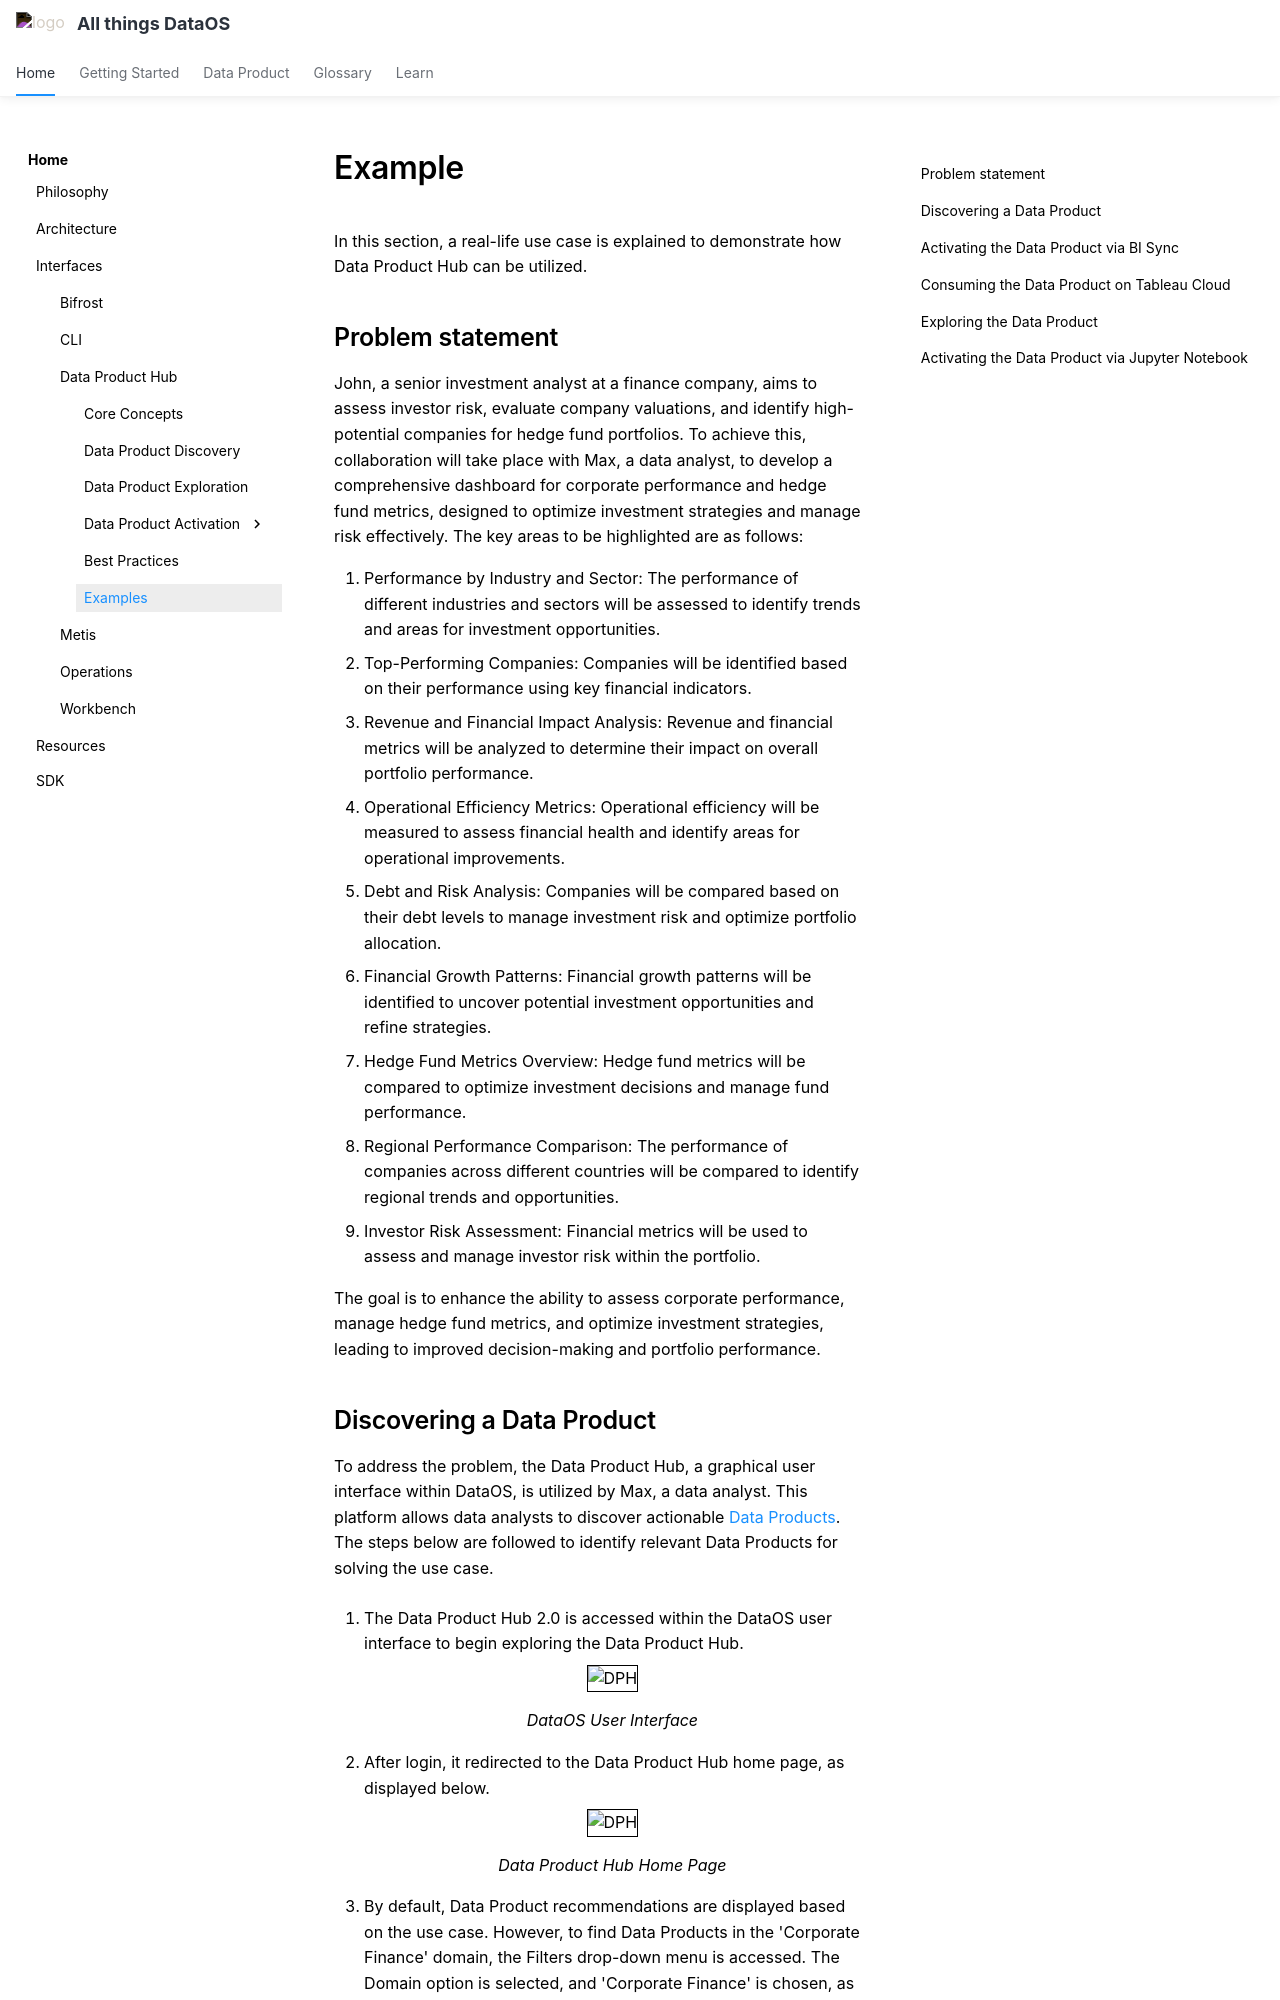

repository: moderndatacompany/dataos.info · page: interfaces/data_product_hub/recipe/index.html · generator: mkdocs

# Example

In this section, a real-life use case is explained to demonstrate how Data Product Hub can be utilized.

## Problem statement

John, a senior investment analyst at a finance company, aims to assess investor risk, evaluate company valuations, and identify high-potential companies for hedge fund portfolios. To achieve this, collaboration will take place with Max, a data analyst, to develop a comprehensive dashboard for corporate performance and hedge fund metrics, designed to optimize investment strategies and manage risk effectively. The key areas to be highlighted are as follows:

1. Performance by Industry and Sector: The performance of different industries and sectors will be assessed to identify trends and areas for investment opportunities.
2. Top-Performing Companies: Companies will be identified based on their performance using key financial indicators.
3. Revenue and Financial Impact Analysis: Revenue and financial metrics will be analyzed to determine their impact on overall portfolio performance.
4. Operational Efficiency Metrics: Operational efficiency will be measured to assess financial health and identify areas for operational improvements.
5. Debt and Risk Analysis: Companies will be compared based on their debt levels to manage investment risk and optimize portfolio allocation.
6. Financial Growth Patterns: Financial growth patterns will be identified to uncover potential investment opportunities and refine strategies.
7. Hedge Fund Metrics Overview: Hedge fund metrics will be compared to optimize investment decisions and manage fund performance.
8. Regional Performance Comparison: The performance of companies across different countries will be compared to identify regional trends and opportunities.
9. Investor Risk Assessment: Financial metrics will be used to assess and manage investor risk within the portfolio.

The goal is to enhance the ability to assess corporate performance, manage hedge fund metrics, and optimize investment strategies, leading to improved decision-making and portfolio performance.
